Image classification data set "15_Scene_Cartoon" (autumn-tilley/Cartoon-Classification-Exploration on GitHub). Class labels (15): bedroom, coast, forest, highway, industrial, inside city, kitchen, living room, mountain, office, open country, store, street, suburb, tall building.

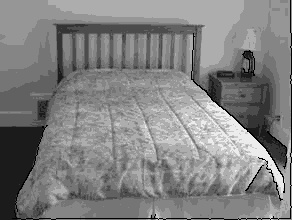
Label: bedroom

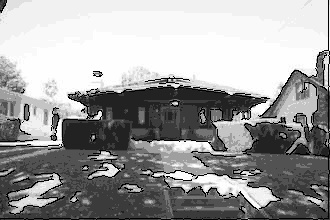
Label: suburb

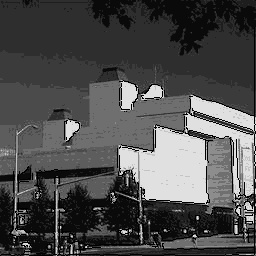
Label: inside city

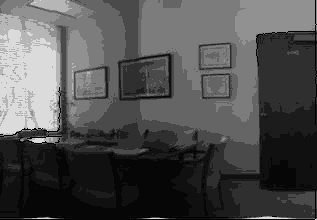
Label: office

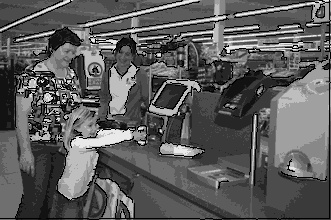
Label: store

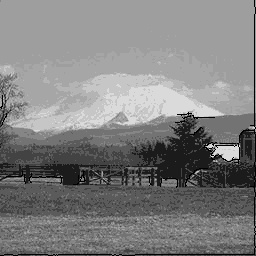
Label: open country
